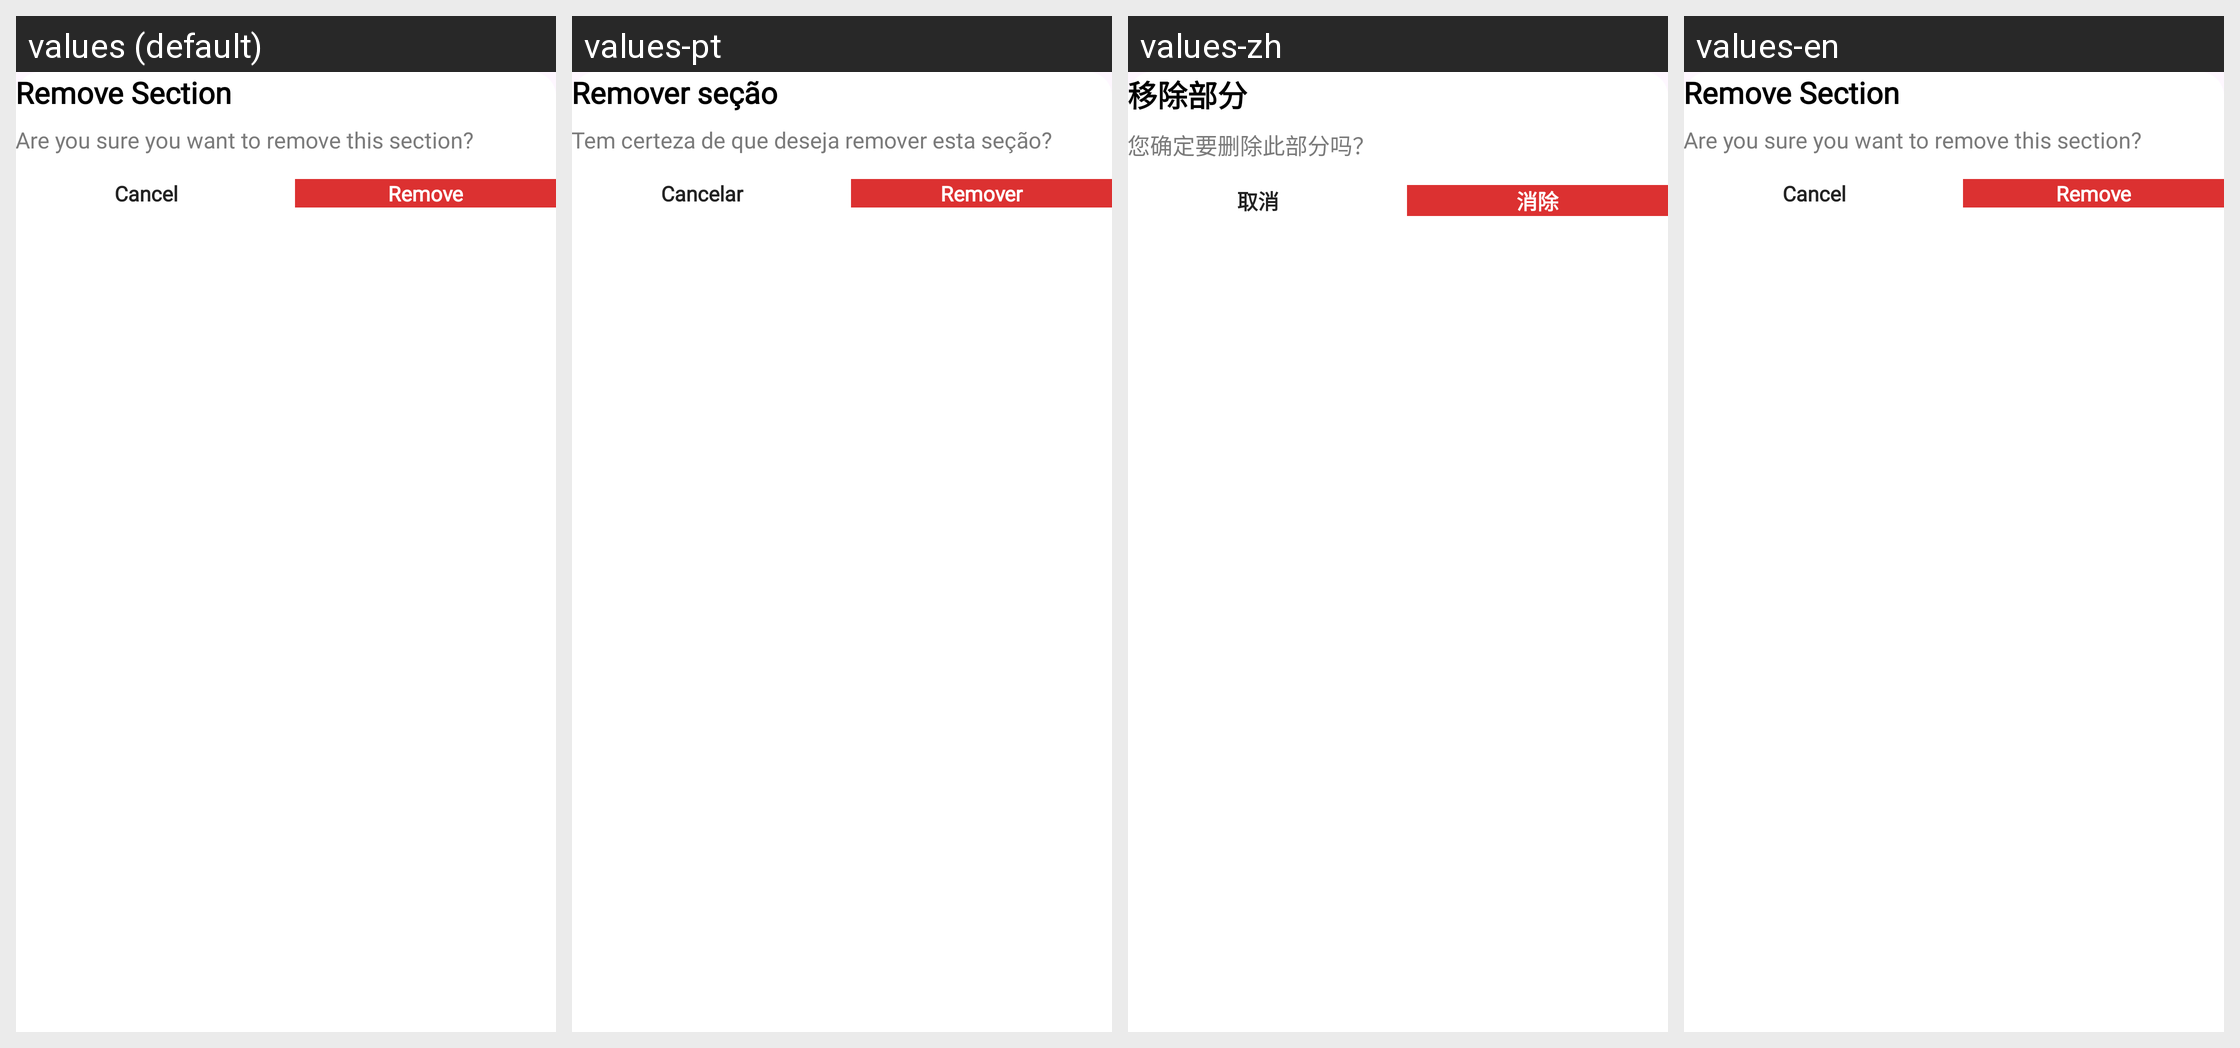

For this localized Android screen grid, give each drawn string resource with its value in every locale shown.
Android screen res/layout/remove_item_bottomsheet.xml rendered under 4 locales, left to right: values (default), values-pt, values-zh, values-en. Device: Nexus 5 (rendered at 1080×1920; each locale shown at half size, 540×960, under a caption strip naming it); theme Theme.CvMaker.
Other locales in the repository, not shown: values-ar, values-de, values-es, values-fr, values-hi, values-ru.
Strings drawn on this screen, with the default value and each locale's value (text and hints the layout hard-codes, and strings that could not be matched under every locale, appear in the picture but are not listed):

remove_section
  values: Remove Section
  values-pt: Remover seção
  values-zh: 移除部分
  values-en: Remove Section

remove_selection
  values: Are you sure you want to remove this section?
  values-pt: Tem certeza de que deseja remover esta seção?
  values-zh: 您确定要删除此部分吗？
  values-en: Are you sure you want to remove this section?

cancel
  values: Cancel
  values-pt: Cancelar
  values-zh: 取消
  values-en: Cancel

remove
  values: Remove
  values-pt: Remover
  values-zh: 消除
  values-en: Remove
